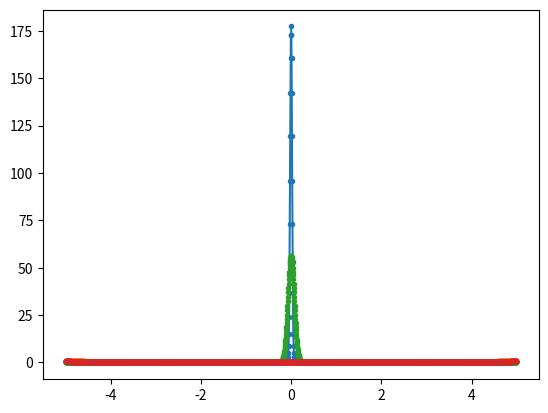

This chart was generated by the following Python code:
import numpy as np
import matplotlib.pyplot as plt

x = np.array([0, 1, 2, 3, 4, 3, 2, 1])

np.fft.fft(x)

N = 8
dt = 0.1

f = np.fft.fftfreq(N, dt)

np.fft.fftshift(f)

np.fft.fftshift(x)

t = np.arange(-10, 10, 0.01)

x = np.exp(-t*t)

# t = np.linspace(-10, 10, 2**10)

X = np.fft.fft(x)
f = np.fft.fftfreq(len(t), dt)

plt.plot(f, abs(X), '.-')
plt.plot(f, x, '.-')

x = np.exp(-t*t/0.1)

X = np.fft.fft(x)
f = np.fft.fftfreq(len(t), dt)

plt.plot(f, abs(X), '.-')
plt.plot(f, x, '.-')

plt.show()
